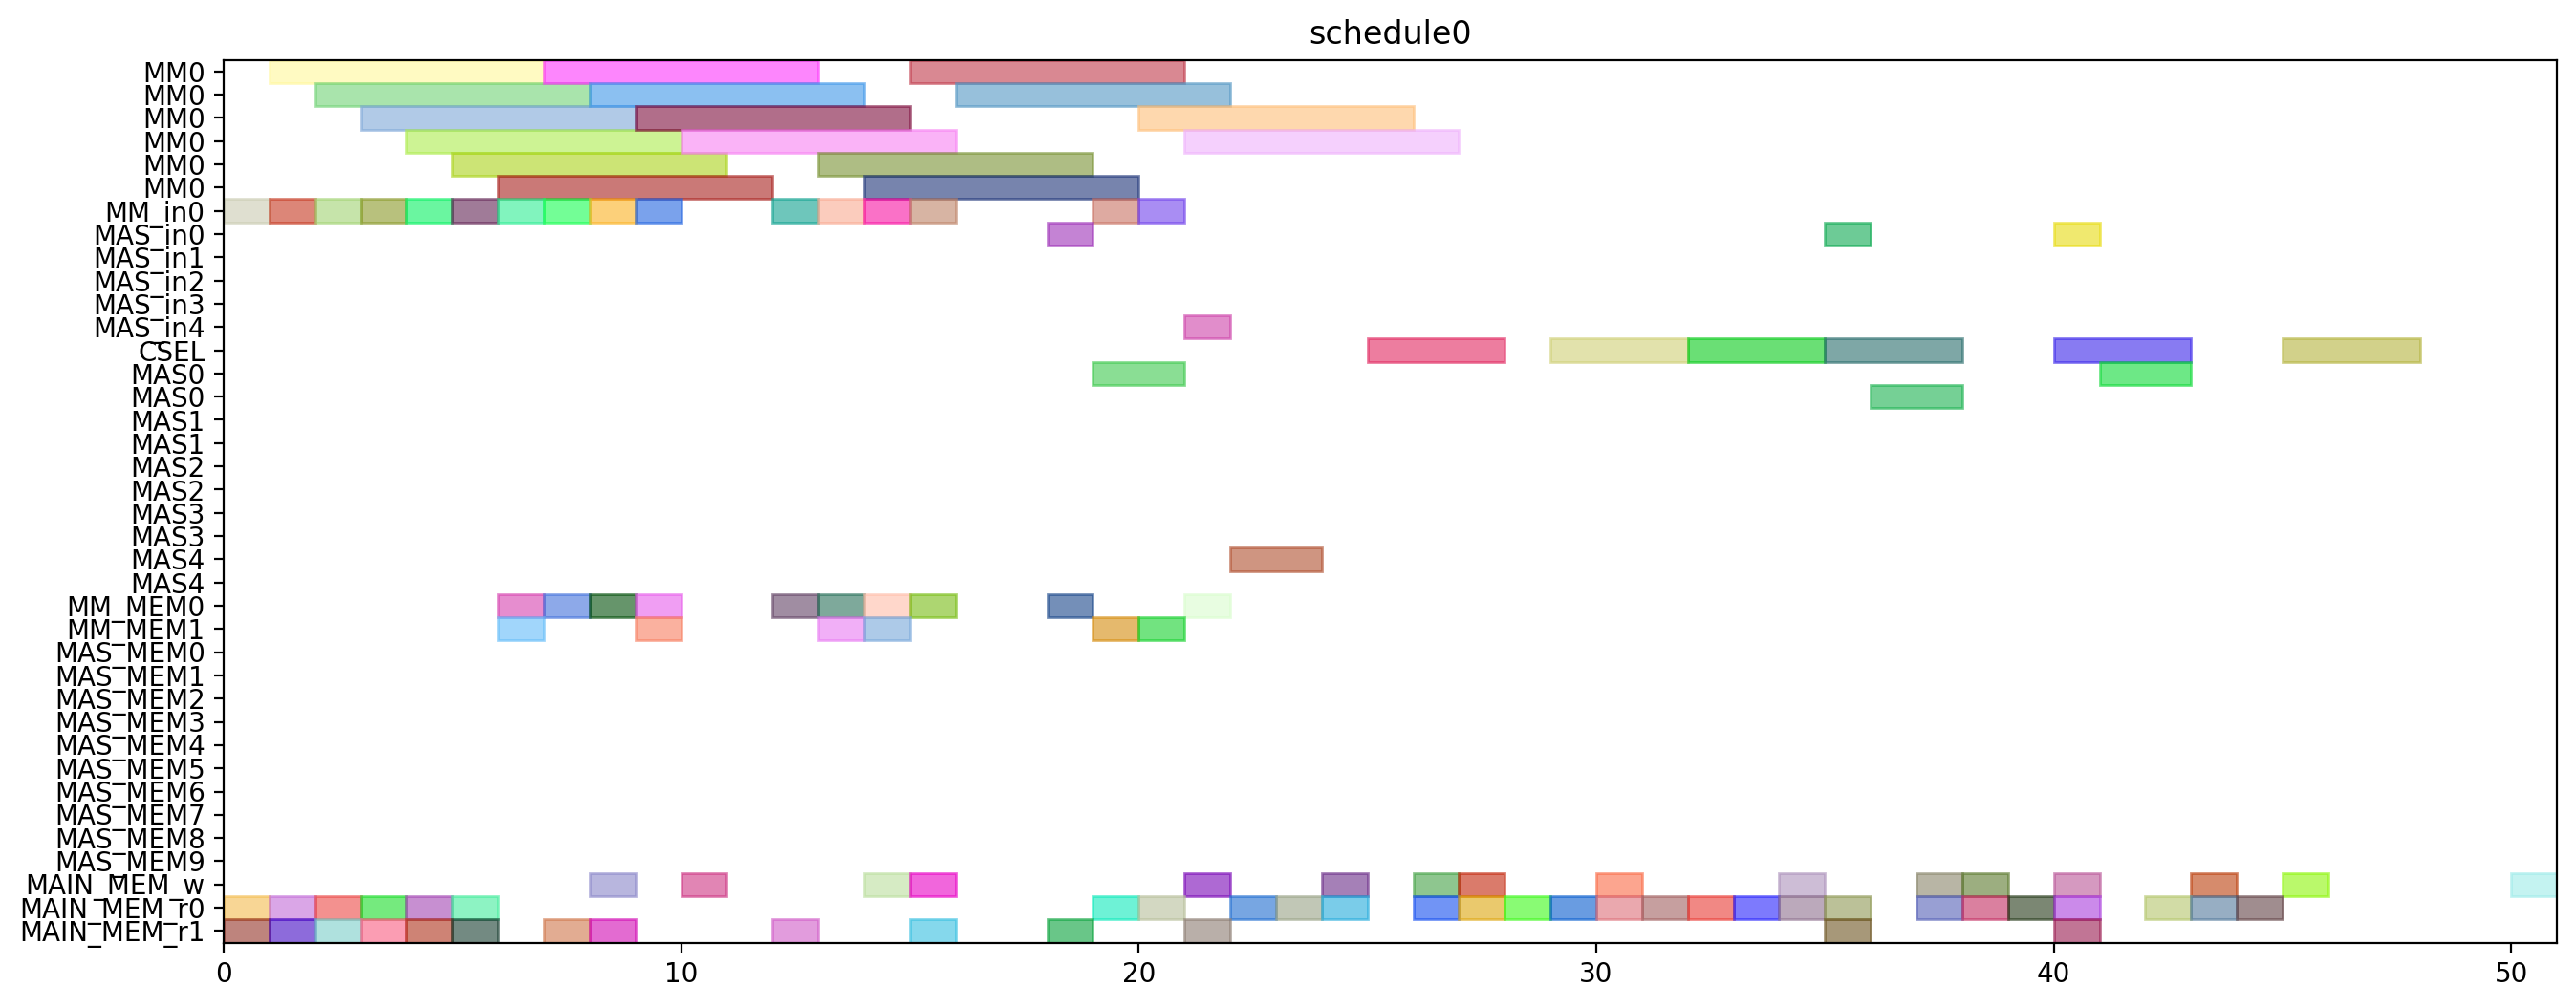

Python code for this plot:
from pyschedule import Scenario, solvers, plotters, alt


def solve():
	horizon = 120
	S = Scenario("schedule0", horizon=horizon)

	# resource
	MM = S.Resources('MM', num=1, size=6)
	MM_in = S.Resources('MM_in', num=1)
	MAS_in = S.Resources('MAS_in', num=5)
	CSEL = S.Resource('CSEL')
	MAS = S.Resources('MAS', num=5, size=2, periods=range(1, horizon))
	MM_MEM = S.Resources('MM_MEM', num=2)
	MAS_MEM = S.Resources('MAS_MEM', num=10)
	MAIN_MEM_w = S.Resource('MAIN_MEM_w', size=1)
	MAIN_MEM_r = S.Resources('MAIN_MEM_r', num=2)

	# result of previous scheduling

	# new tasks
	alpha0 = S.Task('alpha0', length=6, delay_cost=1)
	alpha0 += alt(MM)
	alpha0_in = S.Task('alpha0_in', length=1, delay_cost=1)
	alpha0_in += alt(MM_in)
	S += alpha0_in*MM_in[0]<=alpha0*MM[0]
	alpha0_mem0 = S.Task('alpha0_mem0', length=1, delay_cost=1)
	alpha0_mem0 += MAIN_MEM_r[0]
	S += alpha0_mem0 <= alpha0

	alpha0_mem1 = S.Task('alpha0_mem1', length=1, delay_cost=1)
	alpha0_mem1 += MAIN_MEM_r[1]
	S += alpha0_mem1 <= alpha0

	alpha1 = S.Task('alpha1', length=6, delay_cost=1)
	alpha1 += alt(MM)
	alpha1_in = S.Task('alpha1_in', length=1, delay_cost=1)
	alpha1_in += alt(MM_in)
	S += alpha1_in*MM_in[0]<=alpha1*MM[0]
	alpha1_mem0 = S.Task('alpha1_mem0', length=1, delay_cost=1)
	alpha1_mem0 += MAIN_MEM_r[0]
	S += alpha1_mem0 <= alpha1

	alpha1_mem1 = S.Task('alpha1_mem1', length=1, delay_cost=1)
	alpha1_mem1 += MAIN_MEM_r[1]
	S += alpha1_mem1 <= alpha1

	xit2N0 = S.Task('xit2N0', length=6, delay_cost=1)
	xit2N0 += alt(MM)
	xit2N0_in = S.Task('xit2N0_in', length=1, delay_cost=1)
	xit2N0_in += alt(MM_in)
	S += xit2N0_in*MM_in[0]<=xit2N0*MM[0]
	S += 0<xit2N0

	xit2N0_w = S.Task('xit2N0_w', length=1, delay_cost=1)
	xit2N0_w += alt(MAIN_MEM_w)
	S += xit2N0 <= xit2N0_w

	xit2N0_mem0 = S.Task('xit2N0_mem0', length=1, delay_cost=1)
	xit2N0_mem0 += MAIN_MEM_r[0]
	S += xit2N0_mem0 <= xit2N0

	xit2N0_mem1 = S.Task('xit2N0_mem1', length=1, delay_cost=1)
	xit2N0_mem1 += MAIN_MEM_r[1]
	S += xit2N0_mem1 <= xit2N0

	xit2N1 = S.Task('xit2N1', length=6, delay_cost=1)
	xit2N1 += alt(MM)
	xit2N1_in = S.Task('xit2N1_in', length=1, delay_cost=1)
	xit2N1_in += alt(MM_in)
	S += xit2N1_in*MM_in[0]<=xit2N1*MM[0]
	S += 0<xit2N1

	xit2N1_w = S.Task('xit2N1_w', length=1, delay_cost=1)
	xit2N1_w += alt(MAIN_MEM_w)
	S += xit2N1 <= xit2N1_w

	xit2N1_mem0 = S.Task('xit2N1_mem0', length=1, delay_cost=1)
	xit2N1_mem0 += MAIN_MEM_r[0]
	S += xit2N1_mem0 <= xit2N1

	xit2N1_mem1 = S.Task('xit2N1_mem1', length=1, delay_cost=1)
	xit2N1_mem1 += MAIN_MEM_r[1]
	S += xit2N1_mem1 <= xit2N1

	t30 = S.Task('t30', length=6, delay_cost=1)
	t30 += alt(MM)
	t30_in = S.Task('t30_in', length=1, delay_cost=1)
	t30_in += alt(MM_in)
	S += t30_in*MM_in[0]<=t30*MM[0]
	t30_mem0 = S.Task('t30_mem0', length=1, delay_cost=1)
	t30_mem0 += MAIN_MEM_r[0]
	S += t30_mem0 <= t30

	t30_mem1 = S.Task('t30_mem1', length=1, delay_cost=1)
	t30_mem1 += MAIN_MEM_r[1]
	S += t30_mem1 <= t30

	t31 = S.Task('t31', length=6, delay_cost=1)
	t31 += alt(MM)
	t31_in = S.Task('t31_in', length=1, delay_cost=1)
	t31_in += alt(MM_in)
	S += t31_in*MM_in[0]<=t31*MM[0]
	t31_mem0 = S.Task('t31_mem0', length=1, delay_cost=1)
	t31_mem0 += MAIN_MEM_r[0]
	S += t31_mem0 <= t31

	t31_mem1 = S.Task('t31_mem1', length=1, delay_cost=1)
	t31_mem1 += MAIN_MEM_r[1]
	S += t31_mem1 <= t31

	alphaD0 = S.Task('alphaD0', length=6, delay_cost=1)
	alphaD0 += alt(MM)
	alphaD0_in = S.Task('alphaD0_in', length=1, delay_cost=1)
	alphaD0_in += alt(MM_in)
	S += alphaD0_in*MM_in[0]<=alphaD0*MM[0]
	S += 0<alphaD0

	alphaD0_w = S.Task('alphaD0_w', length=1, delay_cost=1)
	alphaD0_w += alt(MAIN_MEM_w)
	S += alphaD0 <= alphaD0_w

	alphaD0_mem0 = S.Task('alphaD0_mem0', length=1, delay_cost=1)
	alphaD0_mem0 += alt(MM_MEM)
	S += (alpha0*MM[0])-1 < alphaD0_mem0*MM_MEM[0]
	S += alphaD0_mem0 <= alphaD0

	alphaD0_mem1 = S.Task('alphaD0_mem1', length=1, delay_cost=1)
	alphaD0_mem1 += MAIN_MEM_r[1]
	S += alphaD0_mem1 <= alphaD0

	alphaD1 = S.Task('alphaD1', length=6, delay_cost=1)
	alphaD1 += alt(MM)
	alphaD1_in = S.Task('alphaD1_in', length=1, delay_cost=1)
	alphaD1_in += alt(MM_in)
	S += alphaD1_in*MM_in[0]<=alphaD1*MM[0]
	S += 0<alphaD1

	alphaD1_w = S.Task('alphaD1_w', length=1, delay_cost=1)
	alphaD1_w += alt(MAIN_MEM_w)
	S += alphaD1 <= alphaD1_w

	alphaD1_mem0 = S.Task('alphaD1_mem0', length=1, delay_cost=1)
	alphaD1_mem0 += alt(MM_MEM)
	S += (alpha1*MM[0])-1 < alphaD1_mem0*MM_MEM[0]
	S += alphaD1_mem0 <= alphaD1

	alphaD1_mem1 = S.Task('alphaD1_mem1', length=1, delay_cost=1)
	alphaD1_mem1 += MAIN_MEM_r[1]
	S += alphaD1_mem1 <= alphaD1

	alpha20 = S.Task('alpha20', length=6, delay_cost=1)
	alpha20 += alt(MM)
	alpha20_in = S.Task('alpha20_in', length=1, delay_cost=1)
	alpha20_in += alt(MM_in)
	S += alpha20_in*MM_in[0]<=alpha20*MM[0]
	alpha20_mem0 = S.Task('alpha20_mem0', length=1, delay_cost=1)
	alpha20_mem0 += alt(MM_MEM)
	S += (alpha0*MM[0])-1 < alpha20_mem0*MM_MEM[0]
	S += alpha20_mem0 <= alpha20

	alpha20_mem1 = S.Task('alpha20_mem1', length=1, delay_cost=1)
	alpha20_mem1 += alt(MM_MEM)
	S += (alpha0*MM[0])-1 < alpha20_mem1*MM_MEM[1]
	S += alpha20_mem1 <= alpha20

	alpha21 = S.Task('alpha21', length=6, delay_cost=1)
	alpha21 += alt(MM)
	alpha21_in = S.Task('alpha21_in', length=1, delay_cost=1)
	alpha21_in += alt(MM_in)
	S += alpha21_in*MM_in[0]<=alpha21*MM[0]
	alpha21_mem0 = S.Task('alpha21_mem0', length=1, delay_cost=1)
	alpha21_mem0 += alt(MM_MEM)
	S += (alpha1*MM[0])-1 < alpha21_mem0*MM_MEM[0]
	S += alpha21_mem0 <= alpha21

	alpha21_mem1 = S.Task('alpha21_mem1', length=1, delay_cost=1)
	alpha21_mem1 += alt(MM_MEM)
	S += (alpha1*MM[0])-1 < alpha21_mem1*MM_MEM[1]
	S += alpha21_mem1 <= alpha21

	alpha2V0 = S.Task('alpha2V0', length=6, delay_cost=1)
	alpha2V0 += alt(MM)
	alpha2V0_in = S.Task('alpha2V0_in', length=1, delay_cost=1)
	alpha2V0_in += alt(MM_in)
	S += alpha2V0_in*MM_in[0]<=alpha2V0*MM[0]
	alpha2V0_mem0 = S.Task('alpha2V0_mem0', length=1, delay_cost=1)
	alpha2V0_mem0 += alt(MM_MEM)
	S += (alpha20*MM[0])-1 < alpha2V0_mem0*MM_MEM[0]
	S += alpha2V0_mem0 <= alpha2V0

	alpha2V0_mem1 = S.Task('alpha2V0_mem1', length=1, delay_cost=1)
	alpha2V0_mem1 += MAIN_MEM_r[1]
	S += alpha2V0_mem1 <= alpha2V0

	alpha2V1 = S.Task('alpha2V1', length=6, delay_cost=1)
	alpha2V1 += alt(MM)
	alpha2V1_in = S.Task('alpha2V1_in', length=1, delay_cost=1)
	alpha2V1_in += alt(MM_in)
	S += alpha2V1_in*MM_in[0]<=alpha2V1*MM[0]
	alpha2V1_mem0 = S.Task('alpha2V1_mem0', length=1, delay_cost=1)
	alpha2V1_mem0 += alt(MM_MEM)
	S += (alpha21*MM[0])-1 < alpha2V1_mem0*MM_MEM[0]
	S += alpha2V1_mem0 <= alpha2V1

	alpha2V1_mem1 = S.Task('alpha2V1_mem1', length=1, delay_cost=1)
	alpha2V1_mem1 += MAIN_MEM_r[1]
	S += alpha2V1_mem1 <= alpha2V1

	t3alphaD0 = S.Task('t3alphaD0', length=6, delay_cost=1)
	t3alphaD0 += alt(MM)
	t3alphaD0_in = S.Task('t3alphaD0_in', length=1, delay_cost=1)
	t3alphaD0_in += alt(MM_in)
	S += t3alphaD0_in*MM_in[0]<=t3alphaD0*MM[0]
	t3alphaD0_mem0 = S.Task('t3alphaD0_mem0', length=1, delay_cost=1)
	t3alphaD0_mem0 += alt(MM_MEM)
	S += (t30*MM[0])-1 < t3alphaD0_mem0*MM_MEM[0]
	S += t3alphaD0_mem0 <= t3alphaD0

	t3alphaD0_mem1 = S.Task('t3alphaD0_mem1', length=1, delay_cost=1)
	t3alphaD0_mem1 += alt(MM_MEM)
	S += (alphaD0*MM[0])-1 < t3alphaD0_mem1*MM_MEM[1]
	S += t3alphaD0_mem1 <= t3alphaD0

	t3alphaD1 = S.Task('t3alphaD1', length=6, delay_cost=1)
	t3alphaD1 += alt(MM)
	t3alphaD1_in = S.Task('t3alphaD1_in', length=1, delay_cost=1)
	t3alphaD1_in += alt(MM_in)
	S += t3alphaD1_in*MM_in[0]<=t3alphaD1*MM[0]
	t3alphaD1_mem0 = S.Task('t3alphaD1_mem0', length=1, delay_cost=1)
	t3alphaD1_mem0 += alt(MM_MEM)
	S += (t31*MM[0])-1 < t3alphaD1_mem0*MM_MEM[0]
	S += t3alphaD1_mem0 <= t3alphaD1

	t3alphaD1_mem1 = S.Task('t3alphaD1_mem1', length=1, delay_cost=1)
	t3alphaD1_mem1 += alt(MM_MEM)
	S += (alphaD1*MM[0])-1 < t3alphaD1_mem1*MM_MEM[1]
	S += t3alphaD1_mem1 <= t3alphaD1

	y20 = S.Task('y20', length=6, delay_cost=1)
	y20 += alt(MM)
	y20_in = S.Task('y20_in', length=1, delay_cost=1)
	y20_in += alt(MM_in)
	S += y20_in*MM_in[0]<=y20*MM[0]
	S += 0<y20

	y20_w = S.Task('y20_w', length=1, delay_cost=1)
	y20_w += alt(MAIN_MEM_w)
	S += y20 <= y20_w

	y20_mem0 = S.Task('y20_mem0', length=1, delay_cost=1)
	y20_mem0 += MAIN_MEM_r[0]
	S += y20_mem0 <= y20

	y20_mem1 = S.Task('y20_mem1', length=1, delay_cost=1)
	y20_mem1 += alt(MM_MEM)
	S += (t3alphaD0*MM[0])-1 < y20_mem1*MM_MEM[1]
	S += y20_mem1 <= y20

	y21 = S.Task('y21', length=6, delay_cost=1)
	y21 += alt(MM)
	y21_in = S.Task('y21_in', length=1, delay_cost=1)
	y21_in += alt(MM_in)
	S += y21_in*MM_in[0]<=y21*MM[0]
	S += 0<y21

	y21_w = S.Task('y21_w', length=1, delay_cost=1)
	y21_w += alt(MAIN_MEM_w)
	S += y21 <= y21_w

	y21_mem0 = S.Task('y21_mem0', length=1, delay_cost=1)
	y21_mem0 += MAIN_MEM_r[0]
	S += y21_mem0 <= y21

	y21_mem1 = S.Task('y21_mem1', length=1, delay_cost=1)
	y21_mem1 += alt(MM_MEM)
	S += (t3alphaD1*MM[0])-1 < y21_mem1*MM_MEM[1]
	S += y21_mem1 <= y21

	alpha2V_U0 = S.Task('alpha2V_U0', length=2, delay_cost=1)
	alpha2V_U0 += alt(MAS)
	alpha2V_U0_in = S.Task('alpha2V_U0_in', length=1, delay_cost=1)
	alpha2V_U0_in += alt(MAS_in)
	S += alpha2V_U0_in*MAS_in[0]<=alpha2V_U0*MAS[0]

	S += alpha2V_U0_in*MAS_in[1]<=alpha2V_U0*MAS[1]

	S += alpha2V_U0_in*MAS_in[2]<=alpha2V_U0*MAS[2]

	S += alpha2V_U0_in*MAS_in[3]<=alpha2V_U0*MAS[3]

	S += alpha2V_U0_in*MAS_in[4]<=alpha2V_U0*MAS[4]

	S += 0<alpha2V_U0

	alpha2V_U0_w = S.Task('alpha2V_U0_w', length=1, delay_cost=1)
	alpha2V_U0_w += alt(MAIN_MEM_w)
	S += alpha2V_U0 <= alpha2V_U0_w

	alpha2V_U0_mem0 = S.Task('alpha2V_U0_mem0', length=1, delay_cost=1)
	alpha2V_U0_mem0 += alt(MM_MEM)
	S += (alpha2V0*MM[0])-1 < alpha2V_U0_mem0*MM_MEM[0]
	S += alpha2V_U0_mem0 <= alpha2V_U0

	alpha2V_U0_mem1 = S.Task('alpha2V_U0_mem1', length=1, delay_cost=1)
	alpha2V_U0_mem1 += MAIN_MEM_r[1]
	S += alpha2V_U0_mem1 <= alpha2V_U0

	alpha2V_U1 = S.Task('alpha2V_U1', length=2, delay_cost=1)
	alpha2V_U1 += alt(MAS)
	alpha2V_U1_in = S.Task('alpha2V_U1_in', length=1, delay_cost=1)
	alpha2V_U1_in += alt(MAS_in)
	S += alpha2V_U1_in*MAS_in[0]<=alpha2V_U1*MAS[0]

	S += alpha2V_U1_in*MAS_in[1]<=alpha2V_U1*MAS[1]

	S += alpha2V_U1_in*MAS_in[2]<=alpha2V_U1*MAS[2]

	S += alpha2V_U1_in*MAS_in[3]<=alpha2V_U1*MAS[3]

	S += alpha2V_U1_in*MAS_in[4]<=alpha2V_U1*MAS[4]

	S += 0<alpha2V_U1

	alpha2V_U1_w = S.Task('alpha2V_U1_w', length=1, delay_cost=1)
	alpha2V_U1_w += alt(MAIN_MEM_w)
	S += alpha2V_U1 <= alpha2V_U1_w

	alpha2V_U1_mem0 = S.Task('alpha2V_U1_mem0', length=1, delay_cost=1)
	alpha2V_U1_mem0 += alt(MM_MEM)
	S += (alpha2V1*MM[0])-1 < alpha2V_U1_mem0*MM_MEM[0]
	S += alpha2V_U1_mem0 <= alpha2V_U1

	alpha2V_U1_mem1 = S.Task('alpha2V_U1_mem1', length=1, delay_cost=1)
	alpha2V_U1_mem1 += MAIN_MEM_r[1]
	S += alpha2V_U1_mem1 <= alpha2V_U1

	X0 = S.Task('X0', length=3, delay_cost=1)
	X0 += alt(CSEL)

	X0_w = S.Task('X0_w', length=1, delay_cost=1)
	X0_w += alt(MAIN_MEM_w)
	S += X0+2 <= X0_w

	X0_mem0 = S.Task('X0_mem0', length=1, delay_cost=1)
	X0_mem0 += MAIN_MEM_r[0]
	S += alpha2V_U0_w < X0_mem0
	S += X0_mem0+ 2 <= X0

	X0_mem1 = S.Task('X0_mem1', length=1, delay_cost=1)
	X0_mem1 += MAIN_MEM_r[0]
	S += xit2N0_w < X0_mem1
	S += X0_mem1+ 1 <= X0

	X0_mem2 = S.Task('X0_mem2', length=1, delay_cost=1)
	X0_mem2 += MAIN_MEM_r[0]
	S += X0_mem2+ 0 <= X0

	X1 = S.Task('X1', length=3, delay_cost=1)
	X1 += alt(CSEL)

	X1_w = S.Task('X1_w', length=1, delay_cost=1)
	X1_w += alt(MAIN_MEM_w)
	S += X1+2 <= X1_w

	X1_mem0 = S.Task('X1_mem0', length=1, delay_cost=1)
	X1_mem0 += MAIN_MEM_r[0]
	S += alpha2V_U1_w < X1_mem0
	S += X1_mem0+ 2 <= X1

	X1_mem1 = S.Task('X1_mem1', length=1, delay_cost=1)
	X1_mem1 += MAIN_MEM_r[0]
	S += xit2N1_w < X1_mem1
	S += X1_mem1+ 1 <= X1

	X1_mem2 = S.Task('X1_mem2', length=1, delay_cost=1)
	X1_mem2 += MAIN_MEM_r[0]
	S += X1_mem2+ 0 <= X1

	y0 = S.Task('y0', length=3, delay_cost=1)
	y0 += alt(CSEL)

	y0_w = S.Task('y0_w', length=1, delay_cost=1)
	y0_w += alt(MAIN_MEM_w)
	S += y0+2 <= y0_w

	y0_mem0 = S.Task('y0_mem0', length=1, delay_cost=1)
	y0_mem0 += MAIN_MEM_r[0]
	S += alpha2V_U0_w < y0_mem0
	S += y0_mem0+ 2 <= y0

	y0_mem1 = S.Task('y0_mem1', length=1, delay_cost=1)
	y0_mem1 += MAIN_MEM_r[0]
	S += y20_w < y0_mem1
	S += y0_mem1+ 1 <= y0

	y0_mem2 = S.Task('y0_mem2', length=1, delay_cost=1)
	y0_mem2 += MAIN_MEM_r[0]
	S += alphaD0_w < y0_mem2
	S += y0_mem2+ 0 <= y0

	y1 = S.Task('y1', length=3, delay_cost=1)
	y1 += alt(CSEL)

	y1_w = S.Task('y1_w', length=1, delay_cost=1)
	y1_w += alt(MAIN_MEM_w)
	S += y1+2 <= y1_w

	y1_mem0 = S.Task('y1_mem0', length=1, delay_cost=1)
	y1_mem0 += MAIN_MEM_r[0]
	S += alpha2V_U1_w < y1_mem0
	S += y1_mem0+ 2 <= y1

	y1_mem1 = S.Task('y1_mem1', length=1, delay_cost=1)
	y1_mem1 += MAIN_MEM_r[0]
	S += y21_w < y1_mem1
	S += y1_mem1+ 1 <= y1

	y1_mem2 = S.Task('y1_mem2', length=1, delay_cost=1)
	y1_mem2 += MAIN_MEM_r[0]
	S += alphaD1_w < y1_mem2
	S += y1_mem2+ 0 <= y1

	y_alt0 = S.Task('y_alt0', length=2, delay_cost=1)
	y_alt0 += alt(MAS)
	y_alt0_in = S.Task('y_alt0_in', length=1, delay_cost=1)
	y_alt0_in += alt(MAS_in)
	S += y_alt0_in*MAS_in[0]<=y_alt0*MAS[0]

	S += y_alt0_in*MAS_in[1]<=y_alt0*MAS[1]

	S += y_alt0_in*MAS_in[2]<=y_alt0*MAS[2]

	S += y_alt0_in*MAS_in[3]<=y_alt0*MAS[3]

	S += y_alt0_in*MAS_in[4]<=y_alt0*MAS[4]

	S += 0<y_alt0

	y_alt0_w = S.Task('y_alt0_w', length=1, delay_cost=1)
	y_alt0_w += alt(MAIN_MEM_w)
	S += y_alt0 <= y_alt0_w

	y_alt0_mem0 = S.Task('y_alt0_mem0', length=1, delay_cost=1)
	y_alt0_mem0 += MAIN_MEM_r[0]
	S += y_alt0_mem0 <= y_alt0

	y_alt0_mem1 = S.Task('y_alt0_mem1', length=1, delay_cost=1)
	y_alt0_mem1 += MAIN_MEM_r[1]
	S += y0_w < y_alt0_mem1
	S += y_alt0_mem1 <= y_alt0

	y_alt1 = S.Task('y_alt1', length=2, delay_cost=1)
	y_alt1 += alt(MAS)
	y_alt1_in = S.Task('y_alt1_in', length=1, delay_cost=1)
	y_alt1_in += alt(MAS_in)
	S += y_alt1_in*MAS_in[0]<=y_alt1*MAS[0]

	S += y_alt1_in*MAS_in[1]<=y_alt1*MAS[1]

	S += y_alt1_in*MAS_in[2]<=y_alt1*MAS[2]

	S += y_alt1_in*MAS_in[3]<=y_alt1*MAS[3]

	S += y_alt1_in*MAS_in[4]<=y_alt1*MAS[4]

	S += 0<y_alt1

	y_alt1_w = S.Task('y_alt1_w', length=1, delay_cost=1)
	y_alt1_w += alt(MAIN_MEM_w)
	S += y_alt1 <= y_alt1_w

	y_alt1_mem0 = S.Task('y_alt1_mem0', length=1, delay_cost=1)
	y_alt1_mem0 += MAIN_MEM_r[0]
	S += y_alt1_mem0 <= y_alt1

	y_alt1_mem1 = S.Task('y_alt1_mem1', length=1, delay_cost=1)
	y_alt1_mem1 += MAIN_MEM_r[1]
	S += y1_w < y_alt1_mem1
	S += y_alt1_mem1 <= y_alt1

	Y0 = S.Task('Y0', length=3, delay_cost=1)
	Y0 += alt(CSEL)

	Y0_w = S.Task('Y0_w', length=1, delay_cost=1)
	Y0_w += alt(MAIN_MEM_w)
	S += Y0+2 <= Y0_w

	Y0_mem0 = S.Task('Y0_mem0', length=1, delay_cost=1)
	Y0_mem0 += MAIN_MEM_r[0]
	S += Y0_mem0+ 2 <= Y0

	Y0_mem1 = S.Task('Y0_mem1', length=1, delay_cost=1)
	Y0_mem1 += MAIN_MEM_r[0]
	S += y0_w < Y0_mem1
	S += Y0_mem1+ 1 <= Y0

	Y0_mem2 = S.Task('Y0_mem2', length=1, delay_cost=1)
	Y0_mem2 += MAIN_MEM_r[0]
	S += y_alt0_w < Y0_mem2
	S += Y0_mem2+ 0 <= Y0

	Y1 = S.Task('Y1', length=3, delay_cost=1)
	Y1 += alt(CSEL)

	Y1_w = S.Task('Y1_w', length=1, delay_cost=1)
	Y1_w += alt(MAIN_MEM_w)
	S += Y1+2 <= Y1_w

	Y1_mem0 = S.Task('Y1_mem0', length=1, delay_cost=1)
	Y1_mem0 += MAIN_MEM_r[0]
	S += Y1_mem0+ 2 <= Y1

	Y1_mem1 = S.Task('Y1_mem1', length=1, delay_cost=1)
	Y1_mem1 += MAIN_MEM_r[0]
	S += y1_w < Y1_mem1
	S += Y1_mem1+ 1 <= Y1

	Y1_mem2 = S.Task('Y1_mem2', length=1, delay_cost=1)
	Y1_mem2 += MAIN_MEM_r[0]
	S += y_alt1_w < Y1_mem2
	S += Y1_mem2+ 0 <= Y1

	solvers.mip.solve(S,msg=1,kind='CPLEX',ratio_gap=1.01)

	solution = [['hoge']*len(S.solution()[1]) for i in range(len(S.solution()))]
	for i in range(len(S.solution())):
		for j in range(len(S.solution()[i])):
			solution[i][j]=str(S.solution()[i][j])
	print(solution)

	cycles = int(solution[-1][3])

	pic_file_name = "/mnt/rose/usr1/fukuda/ABE/multiRAM_multiMAS_16mux/scheduling_result/stage6MM1_stage2MAS5/2xSSWU_AFTER_EXP/schedule0.png"
	if(S.solution() != []):
		plotters.matplotlib.plot(S,img_filename=pic_file_name, show_task_labels=False, fig_size=(cycles*0.25+3, 6))

	return solution
